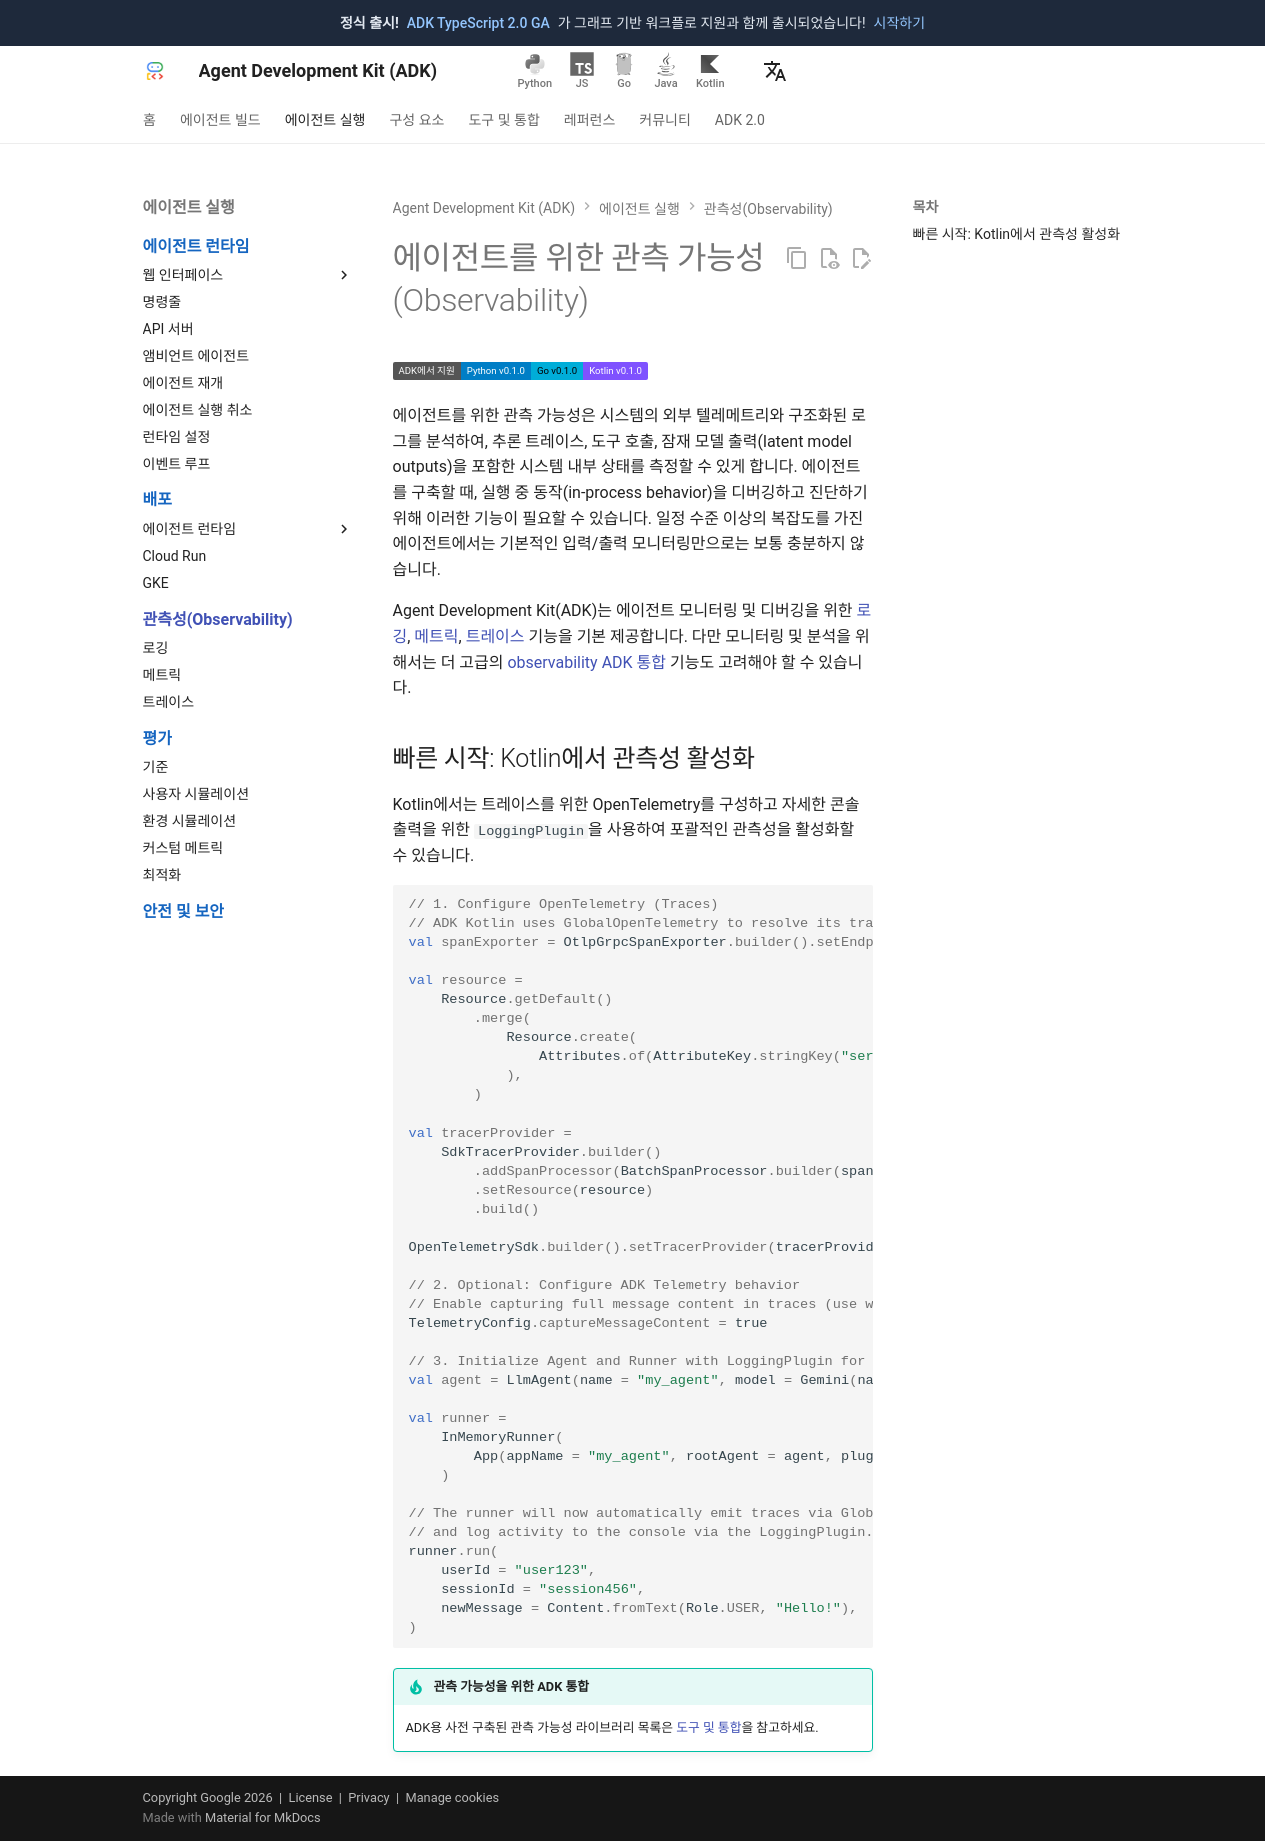

repository: adk-labs/adk-docs · page: ko/observability/index.html · generator: mkdocs

# 에이전트를 위한 관측 가능성(Observability)

<div class="language-support-tag">
  <span class="lst-supported">ADK에서 지원</span><span class="lst-python">Python v0.1.0</span><span class="lst-go">Go v0.1.0</span><span class="lst-kotlin">Kotlin v0.1.0</span>
</div>

에이전트를 위한 관측 가능성은 시스템의 외부 텔레메트리와 구조화된 로그를
분석하여, 추론 트레이스, 도구 호출, 잠재 모델 출력(latent model outputs)을 포함한
시스템 내부 상태를 측정할 수 있게 합니다. 에이전트를 구축할 때,
실행 중 동작(in-process behavior)을 디버깅하고 진단하기 위해 이러한
기능이 필요할 수 있습니다. 일정 수준 이상의 복잡도를 가진 에이전트에서는
기본적인 입력/출력 모니터링만으로는 보통 충분하지 않습니다.

Agent Development Kit(ADK)는 에이전트 모니터링 및 디버깅을 위한
[로깅](/ko/observability/logging/), [메트릭](/ko/observability/metrics/),
[트레이스](/ko/observability/traces/) 기능을 기본 제공합니다. 다만 모니터링 및
분석을 위해서는 더 고급의 [observability ADK 통합](/ko/integrations/?topic=observability)
기능도 고려해야 할 수 있습니다.

## 빠른 시작: Kotlin에서 관측성 활성화

Kotlin에서는 트레이스를 위한 OpenTelemetry를 구성하고 자세한 콘솔 출력을 위한 `LoggingPlugin`을 사용하여 포괄적인 관측성을 활성화할 수 있습니다.

```kotlin
--8<-- "examples/kotlin/snippets/observability/SetupExample.kt:full_example"
```

!!! tip "관측 가능성을 위한 ADK 통합"
    ADK용 사전 구축된 관측 가능성 라이브러리 목록은
    [도구 및 통합](/ko/integrations/?topic=observability)을 참고하세요.
